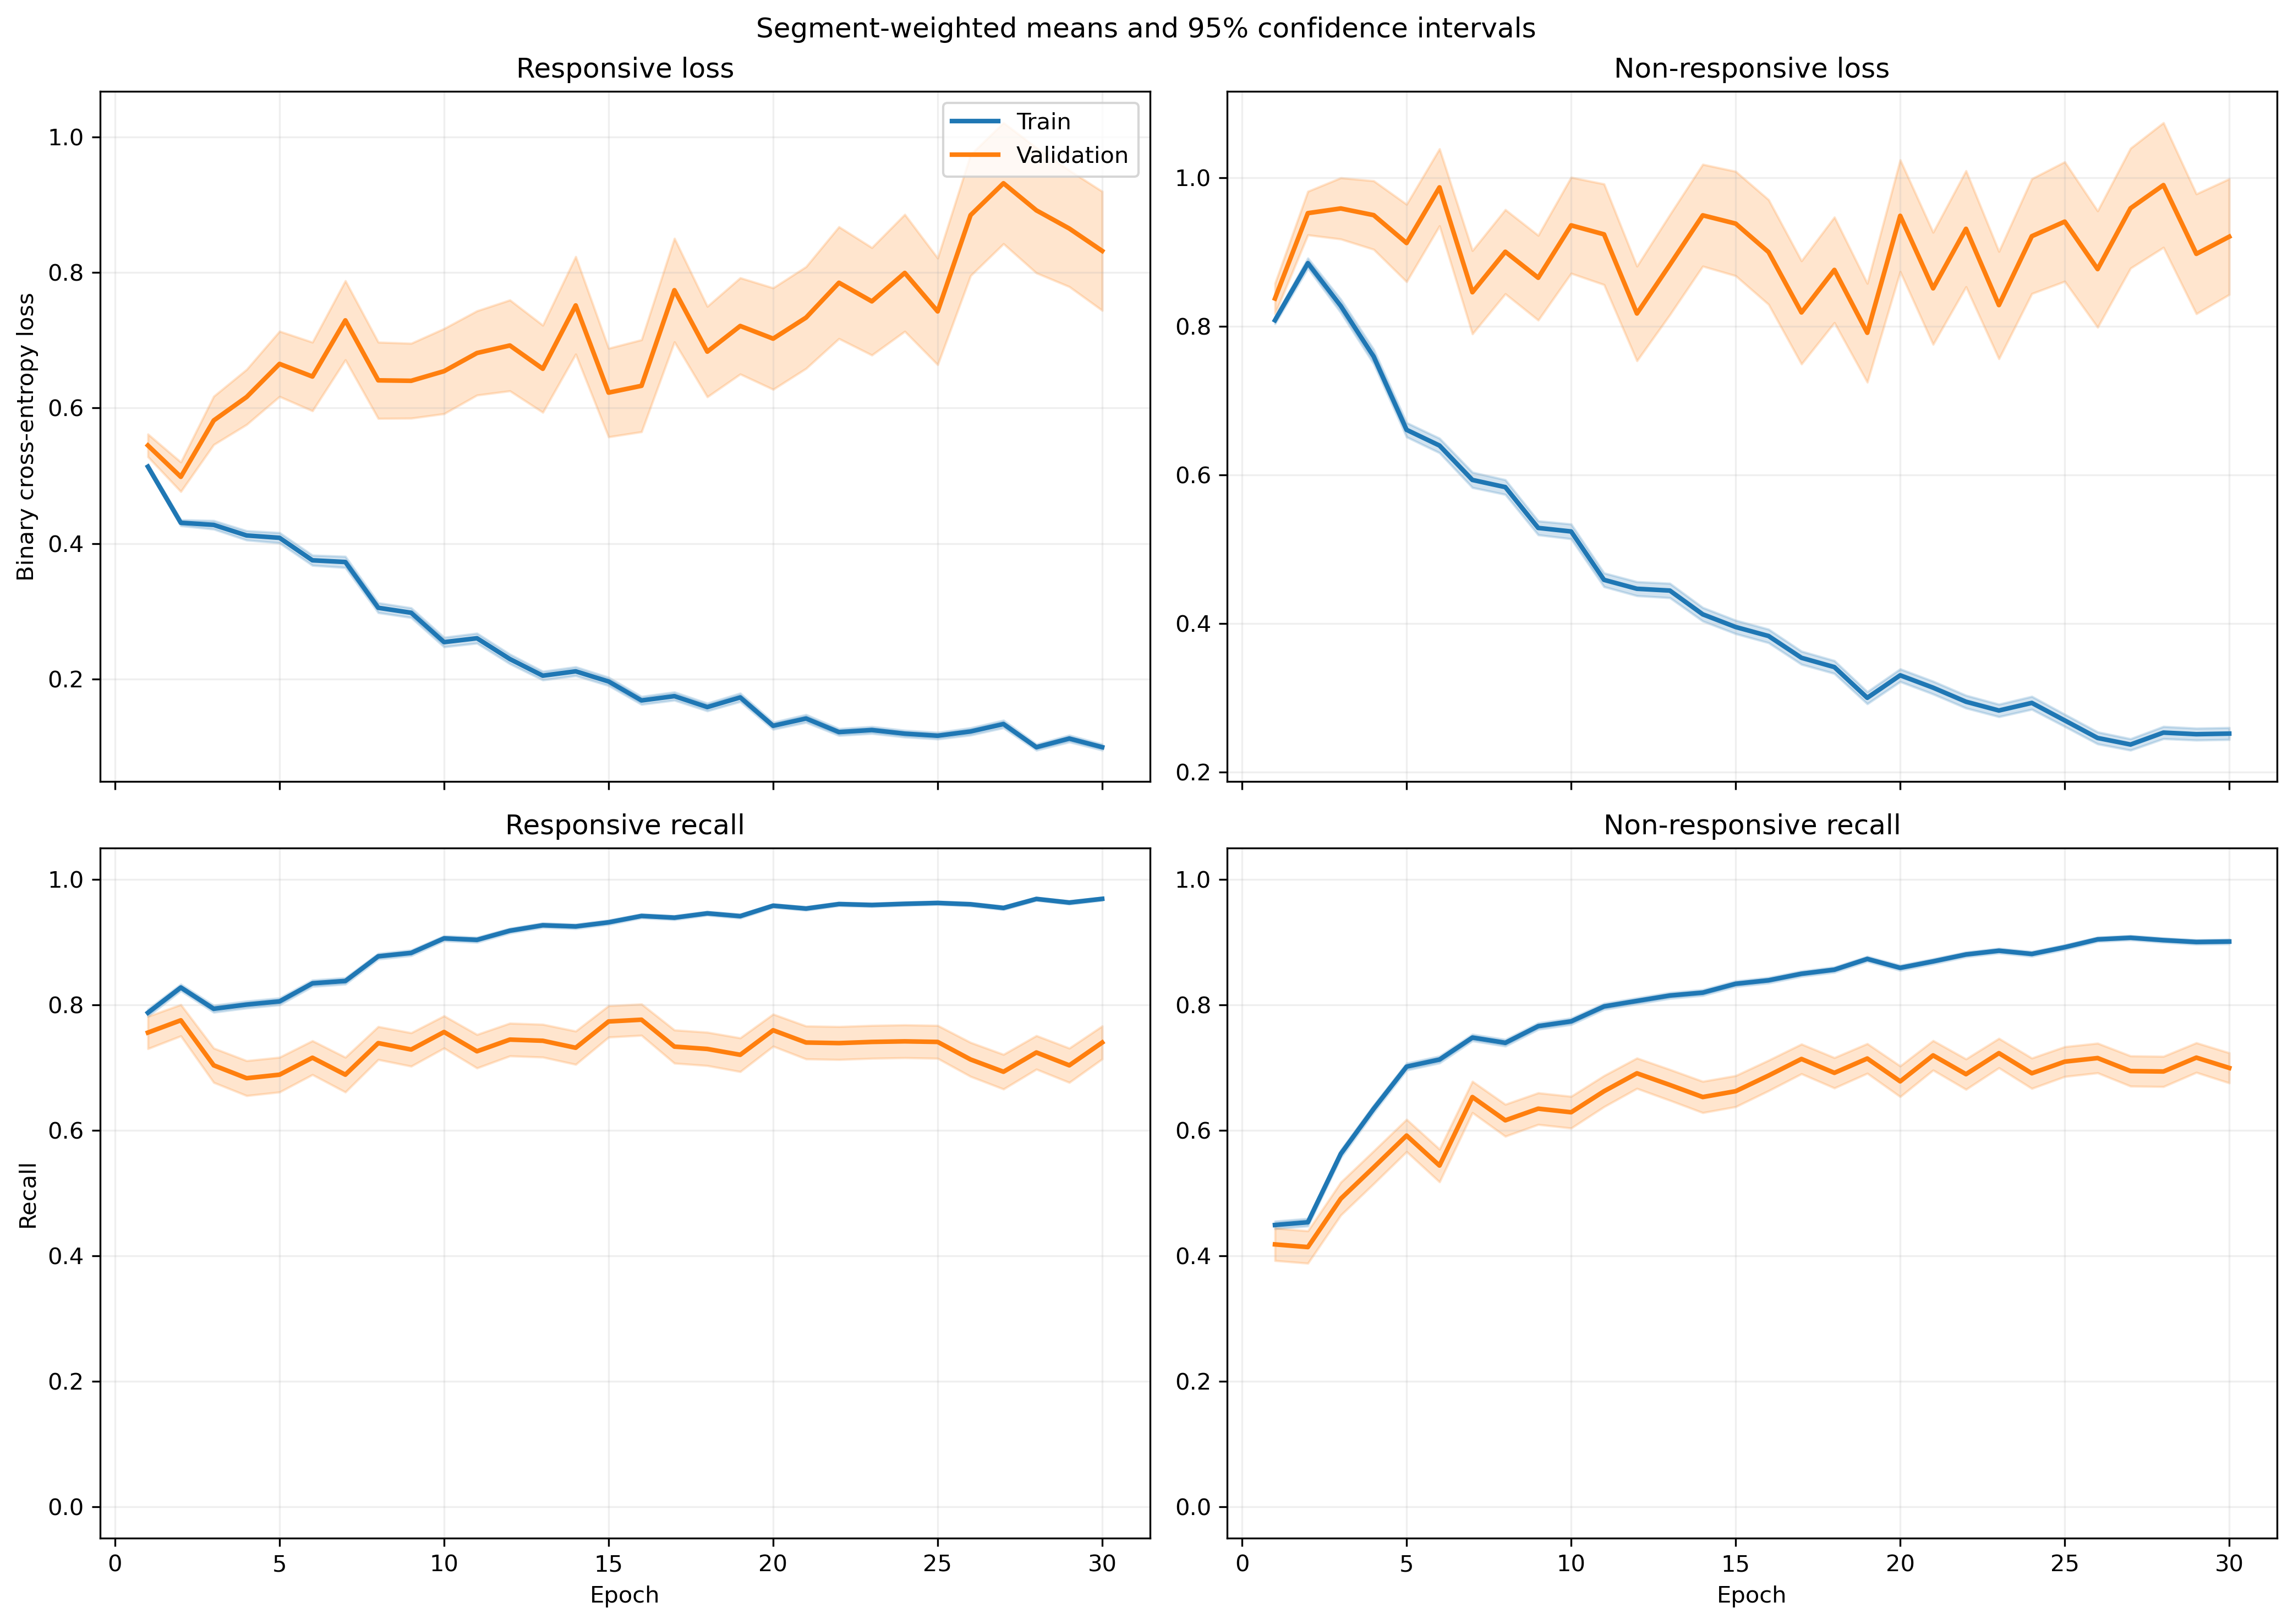

The table this chart was drawn from, first rows:
fold, epoch, split, r_loss, r_loss_count, r_loss_sum, r_loss_sum_sq, r_recall, r_recall_count, r_recall_sum, r_recall_sum_sq, nr_loss, nr_loss_count, nr_loss_sum, nr_loss_sum_sq, nr_recall, nr_recall_count, nr_recall_sum, nr_recall_sum_sq
1, 1, train, 0.5311, 1063, 564.6, 359.3, 0.7714, 1063, 820.0, 820.0, 0.799, 1401, 1119, 1066, 0.4504, 1401, 631.0, 631.0
1, 1, validation, 0.4042, 10, 4.042, 1.835, 1.0, 10, 10.0, 10.0, , 0, 0.0, 0.0, , 0, 0.0, 0.0
1, 2, train, 0.4161, 1063, 442.3, 293.2, 0.8335, 1063, 886.0, 886.0, 0.9379, 1401, 1314, 1723, 0.4261, 1401, 597.0, 597.0
1, 2, validation, 0.2198, 10, 2.198, 0.6254, 1.0, 10, 10.0, 10.0, , 0, 0.0, 0.0, , 0, 0.0, 0.0
1, 3, train, 0.3962, 1063, 421.1, 351.5, 0.8081, 1063, 859.0, 859.0, 0.8937, 1401, 1252, 1902, 0.5239, 1401, 734.0, 734.0
1, 3, validation, 0.1669, 10, 1.669, 0.4442, 1.0, 10, 10.0, 10.0, , 0, 0.0, 0.0, , 0, 0.0, 0.0
1, 4, train, 0.3982, 1063, 423.3, 447.4, 0.809, 1063, 860.0, 860.0, 0.7798, 1401, 1093, 1812, 0.6124, 1401, 858.0, 858.0
1, 4, validation, 0.1426, 10, 1.426, 0.3803, 1.0, 10, 10.0, 10.0, , 0, 0.0, 0.0, , 0, 0.0, 0.0
1, 5, train, 0.4115, 1063, 437.4, 487.6, 0.8297, 1063, 882.0, 882.0, 0.6148, 1401, 861.4, 1249, 0.6874, 1401, 963.0, 963.0
1, 5, validation, 0.1229, 10, 1.229, 0.2118, 1.0, 10, 10.0, 10.0, , 0, 0.0, 0.0, , 0, 0.0, 0.0
1, 6, train, 0.4324, 1063, 459.6, 555.6, 0.8166, 1063, 868.0, 868.0, 0.524, 1401, 734.1, 1069, 0.7623, 1401, 1068, 1068
1, 6, validation, 0.1001, 10, 1.001, 0.1317, 1.0, 10, 10.0, 10.0, , 0, 0.0, 0.0, , 0, 0.0, 0.0
1, 7, train, 0.3022, 1063, 321.3, 387.1, 0.8843, 1063, 940.0, 940.0, 0.6206, 1401, 869.5, 1528, 0.7245, 1401, 1015, 1015
1, 7, validation, 0.1092, 10, 1.092, 0.2373, 1.0, 10, 10.0, 10.0, , 0, 0.0, 0.0, , 0, 0.0, 0.0
1, 8, train, 0.2752, 1063, 292.5, 382.9, 0.8946, 1063, 951.0, 951.0, 0.5779, 1401, 809.6, 1451, 0.7423, 1401, 1040, 1040
1, 8, validation, 0.09307, 10, 0.9307, 0.138, 1.0, 10, 10.0, 10.0, , 0, 0.0, 0.0, , 0, 0.0, 0.0
1, 9, train, 0.331, 1063, 351.9, 400.3, 0.8655, 1063, 920.0, 920.0, 0.4315, 1401, 604.5, 830.2, 0.808, 1401, 1132, 1132
1, 9, validation, 0.2378, 10, 2.378, 0.9092, 0.9, 10, 9.0, 9.0, , 0, 0.0, 0.0, , 0, 0.0, 0.0
1, 10, train, 0.2251, 1063, 239.3, 213.8, 0.9285, 1063, 987.0, 987.0, 0.5446, 1401, 763, 1185, 0.7459, 1401, 1045, 1045
1, 10, validation, 0.1575, 10, 1.575, 0.3473, 1.0, 10, 10.0, 10.0, , 0, 0.0, 0.0, , 0, 0.0, 0.0
1, 11, train, 0.2628, 1063, 279.4, 351.9, 0.9087, 1063, 966.0, 966.0, 0.3688, 1401, 516.7, 729.6, 0.8344, 1401, 1169, 1169
1, 11, validation, 0.2682, 10, 2.682, 1.169, 0.9, 10, 9.0, 9.0, , 0, 0.0, 0.0, , 0, 0.0, 0.0
1, 12, train, 0.1966, 1063, 209, 262.2, 0.9407, 1063, 1000, 1000, 0.4097, 1401, 574, 981, 0.818, 1401, 1146, 1146
1, 12, validation, 0.1204, 10, 1.204, 0.4492, 1.0, 10, 10.0, 10.0, , 0, 0.0, 0.0, , 0, 0.0, 0.0
1, 13, train, 0.1831, 1063, 194.6, 181.3, 0.9389, 1063, 998.0, 998.0, 0.4732, 1401, 662.9, 1170, 0.7866, 1401, 1102, 1102
1, 13, validation, 0.0485, 10, 0.485, 0.0385, 1.0, 10, 10.0, 10.0, , 0, 0.0, 0.0, , 0, 0.0, 0.0
1, 14, train, 0.2342, 1063, 249, 368.6, 0.9125, 1063, 970.0, 970.0, 0.3394, 1401, 475.4, 894.7, 0.8558, 1401, 1199, 1199
1, 14, validation, 0.1091, 10, 1.091, 0.3927, 1.0, 10, 10.0, 10.0, , 0, 0.0, 0.0, , 0, 0.0, 0.0
1, 15, train, 0.333, 1063, 353.9, 672, 0.8739, 1063, 929.0, 929.0, 0.2689, 1401, 376.8, 718.7, 0.8872, 1401, 1243, 1243
1, 15, validation, 0.1479, 10, 1.479, 0.4964, 1.0, 10, 10.0, 10.0, , 0, 0.0, 0.0, , 0, 0.0, 0.0
1, 16, train, 0.16, 1063, 170.1, 191.7, 0.952, 1063, 1012, 1012, 0.3338, 1401, 467.7, 795.5, 0.8394, 1401, 1176, 1176
1, 16, validation, 0.1145, 10, 1.145, 0.2661, 1.0, 10, 10.0, 10.0, , 0, 0.0, 0.0, , 0, 0.0, 0.0
1, 17, train, 0.1982, 1063, 210.7, 301.4, 0.9238, 1063, 982.0, 982.0, 0.291, 1401, 407.7, 766.8, 0.8808, 1401, 1234, 1234
1, 17, validation, 0.04956, 10, 0.4956, 0.05055, 1.0, 10, 10.0, 10.0, , 0, 0.0, 0.0, , 0, 0.0, 0.0
1, 18, train, 0.1523, 1063, 161.9, 198.6, 0.9483, 1063, 1008, 1008, 0.2702, 1401, 378.5, 636, 0.8872, 1401, 1243, 1243
1, 18, validation, 0.06361, 10, 0.6361, 0.09779, 1.0, 10, 10.0, 10.0, , 0, 0.0, 0.0, , 0, 0.0, 0.0
1, 19, train, 0.1352, 1063, 143.7, 124.3, 0.9595, 1063, 1020, 1020, 0.2749, 1401, 385.1, 638.3, 0.8894, 1401, 1246, 1246
1, 19, validation, 0.05022, 10, 0.5022, 0.04284, 1.0, 10, 10.0, 10.0, , 0, 0.0, 0.0, , 0, 0.0, 0.0
1, 20, train, 0.1132, 1063, 120.4, 140.9, 0.9595, 1063, 1020, 1020, 0.4027, 1401, 564.2, 1211, 0.8323, 1401, 1166, 1166
1, 20, validation, 0.2085, 10, 2.085, 2.316, 0.9, 10, 9.0, 9.0, , 0, 0.0, 0.0, , 0, 0.0, 0.0
1, 21, train, 0.1554, 1063, 165.2, 259.9, 0.9492, 1063, 1009, 1009, 0.2465, 1401, 345.4, 688.4, 0.9008, 1401, 1262, 1262
1, 21, validation, 0.04411, 10, 0.4411, 0.06526, 1.0, 10, 10.0, 10.0, , 0, 0.0, 0.0, , 0, 0.0, 0.0
1, 22, train, 0.09088, 1063, 96.6, 113.7, 0.9765, 1063, 1038, 1038, 0.3184, 1401, 446.1, 892.4, 0.8687, 1401, 1217, 1217
1, 22, validation, 0.0244, 10, 0.244, 0.00738, 1.0, 10, 10.0, 10.0, , 0, 0.0, 0.0, , 0, 0.0, 0.0
1, 23, train, 0.07232, 1063, 76.88, 62.09, 0.9821, 1063, 1044, 1044, 0.3238, 1401, 453.7, 958.6, 0.8715, 1401, 1221, 1221
1, 23, validation, 0.08098, 10, 0.8098, 0.2575, 1.0, 10, 10.0, 10.0, , 0, 0.0, 0.0, , 0, 0.0, 0.0
1, 24, train, 0.1732, 1063, 184.1, 283.9, 0.9341, 1063, 993.0, 993.0, 0.2946, 1401, 412.8, 946.2, 0.8879, 1401, 1244, 1244
1, 24, validation, 0.152, 10, 1.52, 1.122, 0.9, 10, 9.0, 9.0, , 0, 0.0, 0.0, , 0, 0.0, 0.0
1, 25, train, 0.1079, 1063, 114.7, 117.2, 0.9661, 1063, 1027, 1027, 0.2004, 1401, 280.8, 428.8, 0.9186, 1401, 1287, 1287
1, 25, validation, 0.05124, 10, 0.5124, 0.04206, 1.0, 10, 10.0, 10.0, , 0, 0.0, 0.0, , 0, 0.0, 0.0
1, 26, train, 0.1088, 1063, 115.6, 147.5, 0.9661, 1063, 1027, 1027, 0.1901, 1401, 266.3, 497.6, 0.9251, 1401, 1296, 1296
1, 26, validation, 0.07658, 10, 0.7658, 0.2672, 1.0, 10, 10.0, 10.0, , 0, 0.0, 0.0, , 0, 0.0, 0.0
1, 27, train, 0.1371, 1063, 145.7, 162.5, 0.9464, 1063, 1006, 1006, 0.4527, 1401, 634.2, 1354, 0.8144, 1401, 1141, 1141
1, 27, validation, 0.2281, 10, 2.281, 3.144, 0.9, 10, 9.0, 9.0, , 0, 0.0, 0.0, , 0, 0.0, 0.0
1, 28, train, 0.08857, 1063, 94.15, 53.65, 0.9812, 1063, 1043, 1043, 0.2161, 1401, 302.8, 483.2, 0.9143, 1401, 1281, 1281
1, 28, validation, 0.09474, 10, 0.9474, 0.1833, 1.0, 10, 10.0, 10.0, , 0, 0.0, 0.0, , 0, 0.0, 0.0
1, 29, train, 0.0654, 1063, 69.52, 30.86, 0.9887, 1063, 1051, 1051, 0.2801, 1401, 392.5, 668.2, 0.8908, 1401, 1248, 1248
1, 29, validation, 0.1669, 10, 1.669, 1.334, 0.9, 10, 9.0, 9.0, , 0, 0.0, 0.0, , 0, 0.0, 0.0
1, 30, train, 0.1512, 1063, 160.7, 164, 0.9483, 1063, 1008, 1008, 0.1928, 1401, 270.2, 427.7, 0.9201, 1401, 1289, 1289
1, 30, validation, 0.1181, 10, 1.181, 0.3759, 1.0, 10, 10.0, 10.0, , 0, 0.0, 0.0, , 0, 0.0, 0.0
... 1,140 more rows
